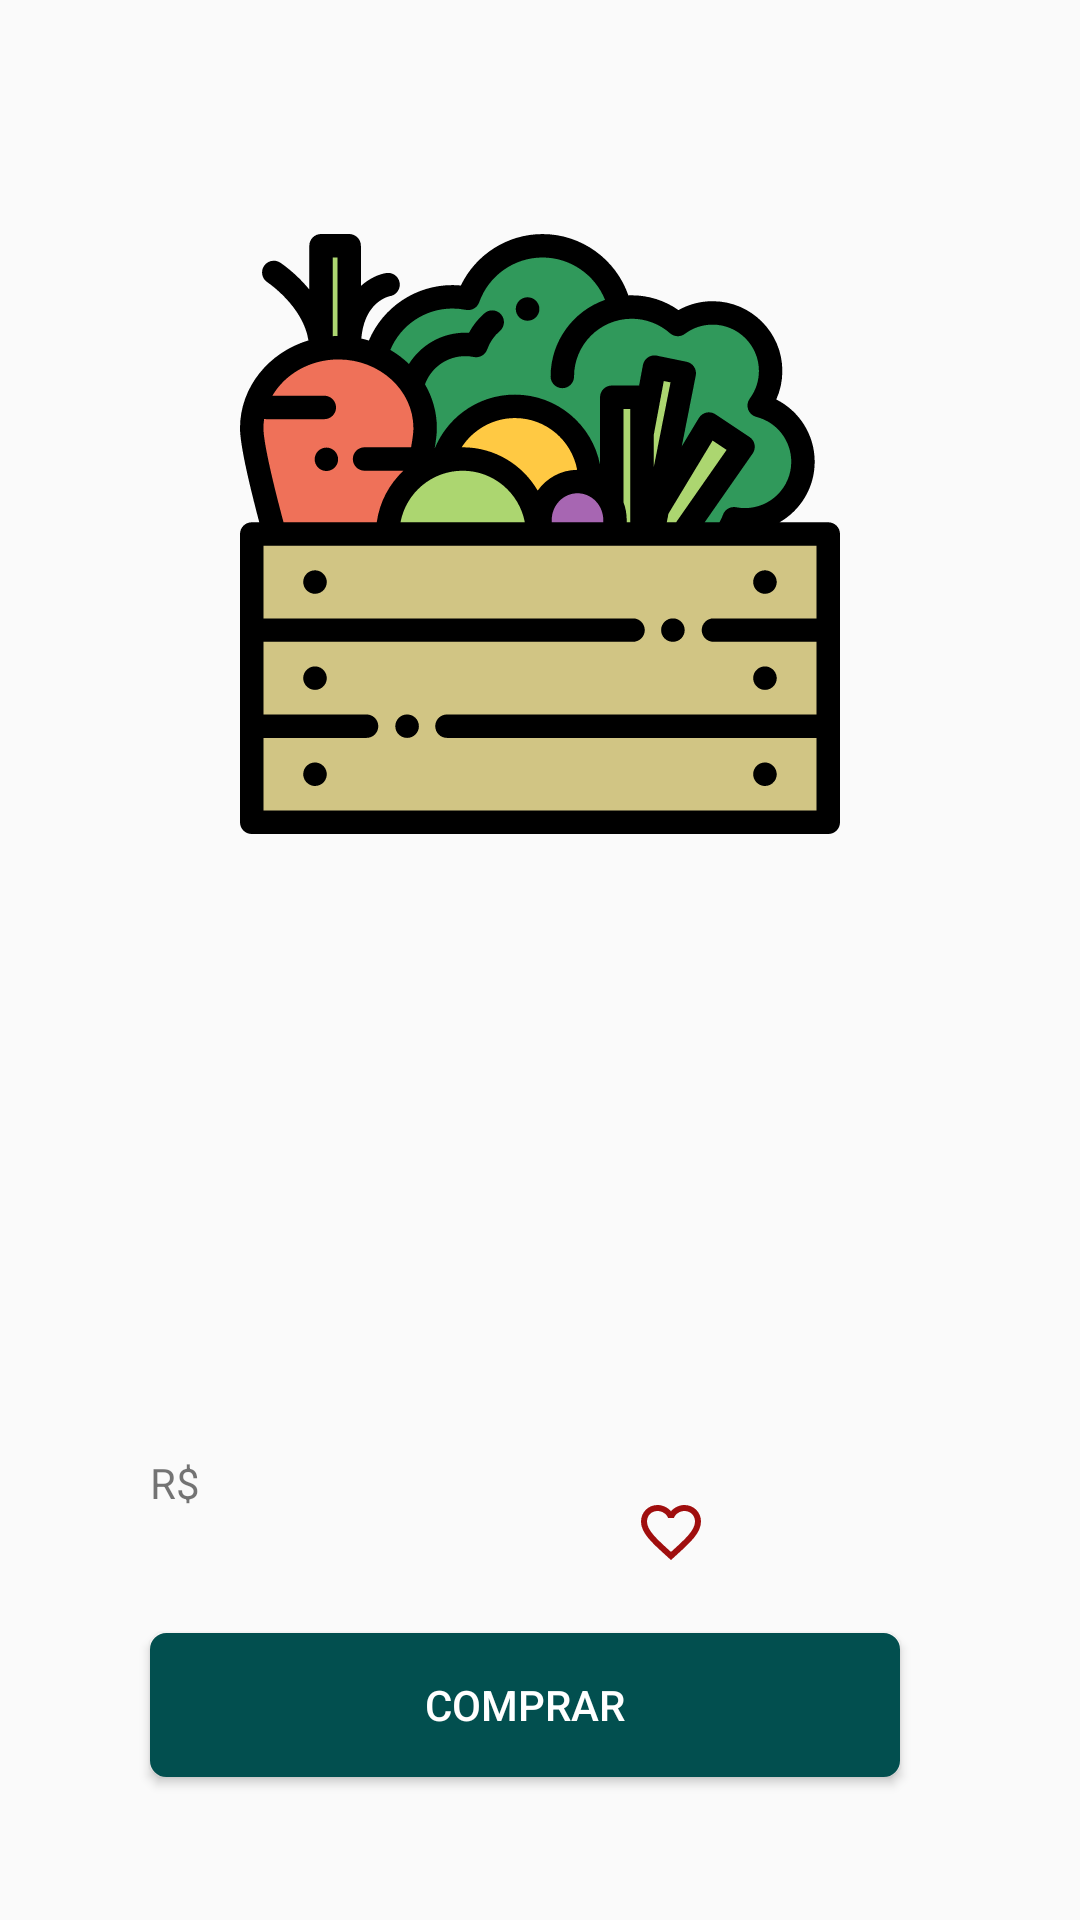

Android layout source for this screen:
<!-- AndroidManifest.xml: application theme Theme.Ecoshop -->
<!-- res/layout/fragments_details_product.xml -->
<?xml version="1.0" encoding="utf-8"?>
<RelativeLayout xmlns:android="http://schemas.android.com/apk/res/android"
    xmlns:app="http://schemas.android.com/apk/res-auto"
    xmlns:tools="http://schemas.android.com/tools"
    android:layout_width="match_parent"
    android:layout_height="match_parent">

    <ImageView
        android:id="@+id/imageView4"
        android:layout_width="231dp"
        android:layout_height="230dp"
        android:layout_alignParentStart="true"
        android:layout_alignParentLeft="true"
        android:layout_alignParentTop="true"
        android:layout_alignParentEnd="true"
        android:layout_alignParentRight="true"
        android:layout_marginStart="80dp"
        android:layout_marginLeft="91dp"
        android:layout_marginTop="63dp"
        android:layout_marginEnd="80dp"
        android:layout_marginRight="71dp"
        app:srcCompat="@drawable/ic_vegetables"
        tools:ignore="VectorDrawableCompat" />

    <TextView
        android:id="@+id/name"
        android:textSize="25dp"
        android:textColor="@color/black"
        android:layout_width="wrap_content"
        android:layout_height="wrap_content"
        android:layout_below="@+id/imageView4"
        android:layout_alignParentStart="true"
        android:layout_alignParentLeft="true"
        android:layout_marginStart="50dp"
        android:layout_marginLeft="77dp"
        android:layout_marginTop="75dp"
        />

    <TextView
        android:id="@+id/product_desc"
        android:layout_width="300dp"
        android:layout_height="wrap_content"
        android:layout_below="@+id/name"
        android:layout_alignParentStart="true"
        android:layout_alignParentLeft="true"
        android:layout_marginStart="50dp"
        android:layout_marginLeft="78dp"
        android:layout_marginTop="22dp"
        android:ems="10"
        android:inputType="textPersonName"
         />

    <TextView
        android:id="@+id/textView"
        android:layout_width="wrap_content"
        android:layout_height="wrap_content"
        android:layout_below="@+id/product_desc"
        android:layout_alignParentStart="true"
        android:layout_alignParentLeft="true"
        android:layout_marginStart="50dp"
        android:layout_marginLeft="0dp"
        android:layout_marginTop="42dp"
        android:text="R$" />

    <TextView
        android:id="@+id/price"
        android:textSize="25dp"
        android:textColor="@color/black"
        android:layout_width="100dp"
        android:layout_height="wrap_content"
        android:layout_below="@+id/product_desc"
        android:layout_marginStart="7dp"
        android:layout_marginLeft="7dp"
        android:layout_marginTop="48dp"
        android:layout_toEndOf="@+id/textView"
        android:layout_toRightOf="@+id/textView"
        />

    <Button
        android:id="@+id/buy_product"
        android:background="@drawable/input_round"
        android:backgroundTint="@color/dark_green"
        android:textColor="@color/white"
        android:layout_width="250dp"
        android:layout_height="wrap_content"
        android:layout_below="@+id/price"
        android:layout_alignParentStart="true"
        android:layout_alignParentLeft="true"
        android:layout_marginStart="50dp"
        android:layout_marginLeft="53dp"
        android:layout_marginTop="20dp"
        android:text="Comprar" />

    <ImageButton
        android:id="@+id/non_favorites"
        android:layout_width="40dp"
        android:layout_height="40dp"
        android:layout_below="@+id/product_desc"
        android:layout_marginStart="30dp"
        android:layout_marginLeft="30dp"
        android:layout_marginTop="48dp"
        android:layout_toEndOf="@+id/price"
        android:layout_toRightOf="@+id/price"
        android:background="@drawable/transparent"
        app:srcCompat="@drawable/ic_non_favorites"
        tools:ignore="VectorDrawableCompat" />

    <ImageButton
        android:id="@+id/favorites"
        android:layout_width="40dp"
        android:layout_height="40dp"
        android:layout_below="@+id/product_desc"
        android:layout_marginStart="30dp"
        android:layout_marginLeft="30dp"
        android:layout_marginTop="48dp"
        android:layout_toEndOf="@+id/price"
        android:layout_toRightOf="@+id/price"
        android:background="@drawable/transparent"
        app:srcCompat="@drawable/ic_favorite"
        android:visibility="gone"
        tools:ignore="VectorDrawableCompat" />

</RelativeLayout>
<!-- resources referenced by this layout -->
<resources>
  <color name="black">#FF000000</color>
  <color name="dark_green">#024F4F</color>
  <color name="white">#FFFFFFFF</color>
  <!-- drawable ic_favorite (drawable) -->
  <vector android:autoMirrored="true" android:height="24dp"
      android:tint="#A00E0E" android:viewportHeight="24"
      android:viewportWidth="24" android:width="24dp" xmlns:android="http://schemas.android.com/apk/res/android">
      <path android:fillColor="@android:color/white" android:pathData="M12,21.35l-1.45,-1.32C5.4,15.36 2,12.28 2,8.5 2,5.42 4.42,3 7.5,3c1.74,0 3.41,0.81 4.5,2.09C13.09,3.81 14.76,3 16.5,3 19.58,3 22,5.42 22,8.5c0,3.78 -3.4,6.86 -8.55,11.54L12,21.35z"/>
  </vector>
  <!-- drawable ic_non_favorites (drawable) -->
  <vector android:autoMirrored="true" android:height="24dp"
      android:tint="#A00E0E" android:viewportHeight="24"
      android:viewportWidth="24" android:width="24dp" xmlns:android="http://schemas.android.com/apk/res/android">
      <path android:fillColor="@android:color/white" android:pathData="M16.5,3c-1.74,0 -3.41,0.81 -4.5,2.09C10.91,3.81 9.24,3 7.5,3 4.42,3 2,5.42 2,8.5c0,3.78 3.4,6.86 8.55,11.54L12,21.35l1.45,-1.32C18.6,15.36 22,12.28 22,8.5 22,5.42 19.58,3 16.5,3zM12.1,18.55l-0.1,0.1 -0.1,-0.1C7.14,14.24 4,11.39 4,8.5 4,6.5 5.5,5 7.5,5c1.54,0 3.04,0.99 3.57,2.36h1.87C13.46,5.99 14.96,5 16.5,5c2,0 3.5,1.5 3.5,3.5 0,2.89 -3.14,5.74 -7.9,10.05z"/>
  </vector>
  <!-- drawable ic_vegetables: vector/xml drawable (drawable, 9545 chars, omitted) -->
  <!-- drawable input_round (drawable) -->
  <?xml version="1.0" encoding="utf-8"?>
  <shape xmlns:android="http://schemas.android.com/apk/res/android" android:shape="rectangle">
  
      <corners android:radius="5dp" />
  
      <stroke android:width="1dp" android:color="@android:color/background_dark" />
  
      <solid android:color="@color/white" />
  
  </shape>
  <style name="Theme.Ecoshop" parent="Theme.AppCompat.Light.NoActionBar">
          
          <item name="colorPrimary">@color/dark_green</item>
          <item name="colorPrimaryDark">@color/background_color_bar</item>
          <item name="colorAccent">@color/background_color</item>
          
      </style>
  <color name="background_color_bar">#036767</color>
  <color name="background_color">#96BA99</color>
</resources>
